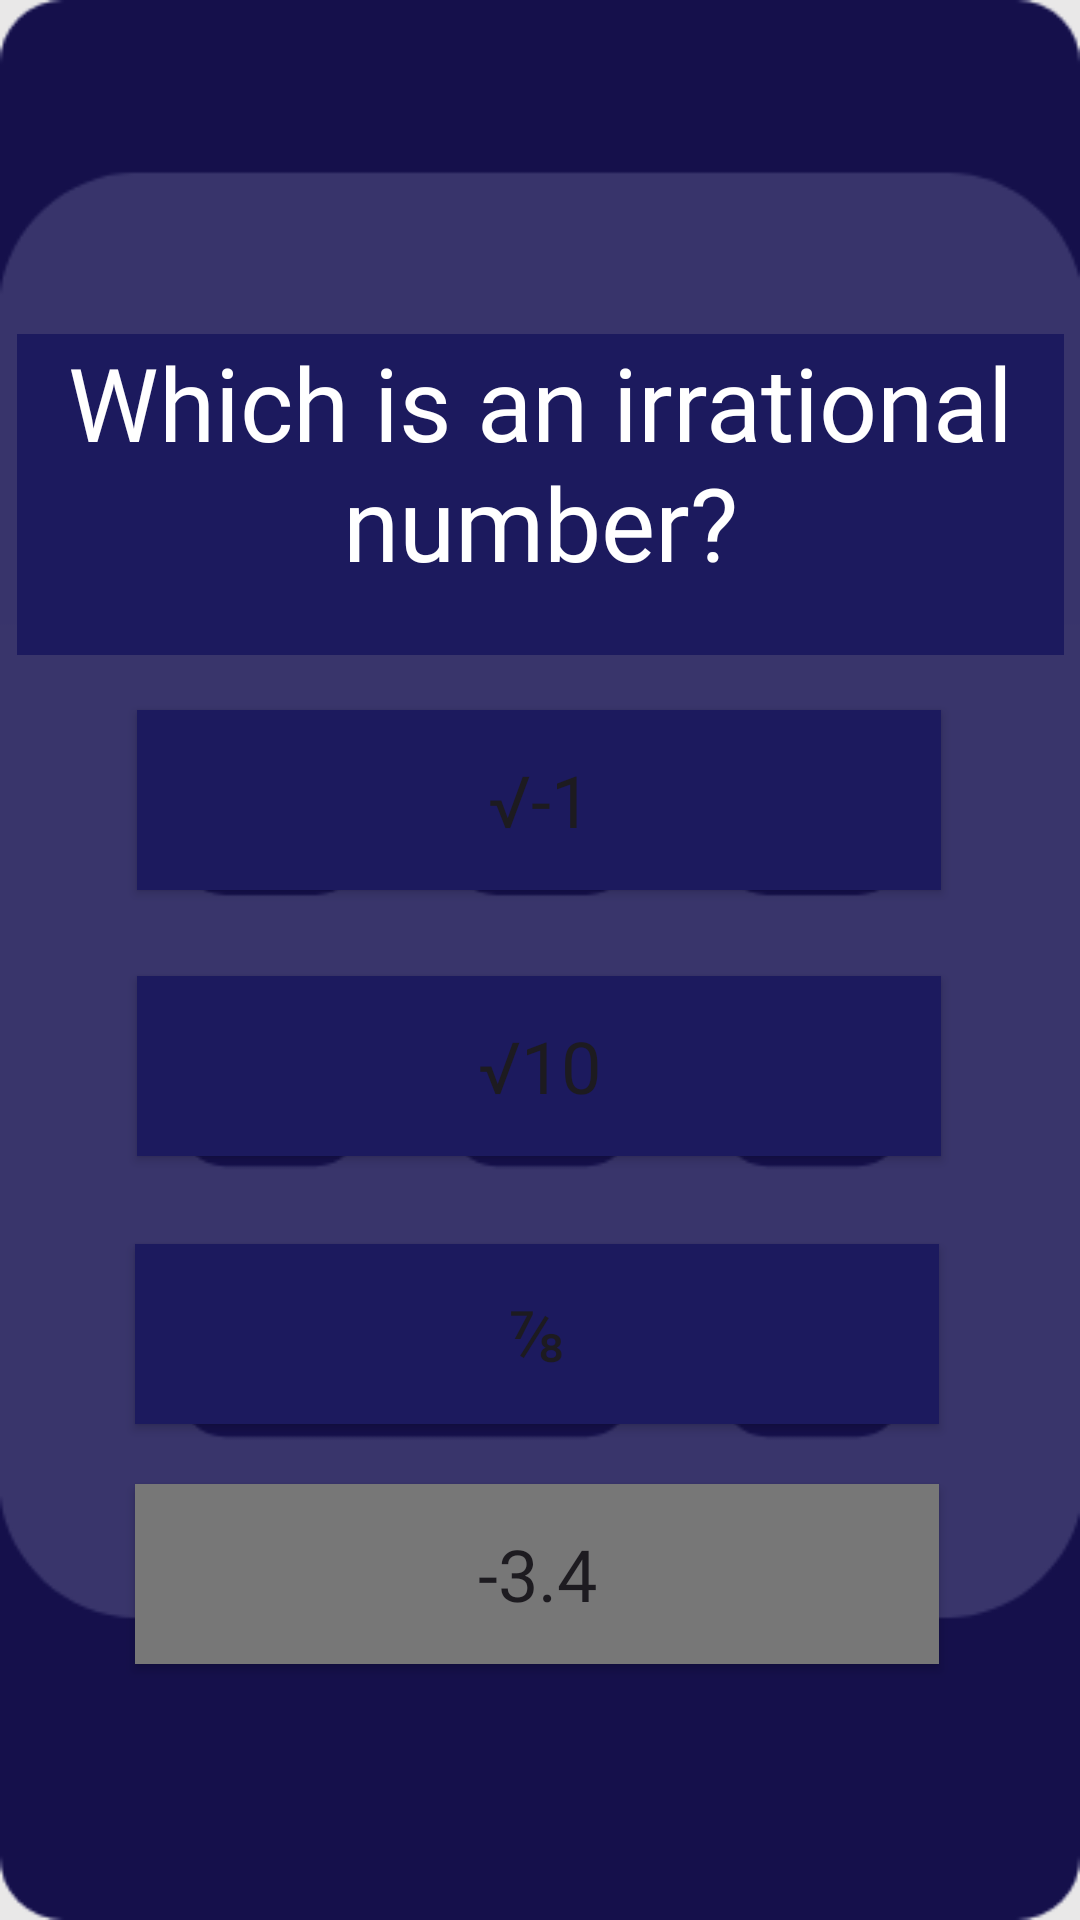

The Android layout XML behind this screen, and the referenced resources:
<!-- AndroidManifest.xml: application theme Theme.IronDeersQueryTheory -->
<!-- res/layout/math_question8.xml -->
<?xml version="1.0" encoding="utf-8"?>
<androidx.constraintlayout.widget.ConstraintLayout xmlns:android="http://schemas.android.com/apk/res/android"
    xmlns:app="http://schemas.android.com/apk/res-auto"
    xmlns:tools="http://schemas.android.com/tools"
    android:layout_width="match_parent"
    android:layout_height="match_parent"
    android:background="@drawable/mathscreen1_026ef"
    tools:context=".mathQuestion8">

    <TextView
        android:id="@+id/textView3"
        android:layout_width="349dp"
        android:layout_height="107dp"
        android:background="@color/back"
        android:fontFamily="@font/nunito_bold"
        android:text="Which is an irrational number?"
        android:textAlignment="center"
        android:textColor="@color/white"
        android:textSize="34sp"
        app:layout_constraintBottom_toBottomOf="parent"
        app:layout_constraintEnd_toEndOf="parent"
        app:layout_constraintStart_toStartOf="parent"
        app:layout_constraintTop_toTopOf="parent"
        app:layout_constraintVertical_bias="0.209" />
    

    <Button
        android:id="@+id/mq8_1"
        android:layout_width="268dp"
        android:layout_height="60dp"
        android:background="@color/back"
        android:fontFamily="@font/nunito_bold"
        android:text="√-1"
        android:textAlignment="center"
        android:textSize="24sp"
        app:layout_constraintBottom_toBottomOf="parent"
        app:layout_constraintEnd_toEndOf="parent"
        app:layout_constraintHorizontal_bias="0.496"
        app:layout_constraintStart_toStartOf="parent"
        app:layout_constraintTop_toTopOf="parent"
        app:layout_constraintVertical_bias="0.408" />

    <Button
        android:id="@+id/mq8_2"
        android:layout_width="268dp"
        android:layout_height="60dp"
        android:background="@color/back"
        android:fontFamily="@font/nunito_bold"
        android:text="√10"
        android:textSize="24sp"
        app:layout_constraintBottom_toBottomOf="parent"
        app:layout_constraintEnd_toEndOf="parent"
        app:layout_constraintHorizontal_bias="0.496"
        app:layout_constraintStart_toStartOf="parent"
        app:layout_constraintTop_toTopOf="parent"
        app:layout_constraintVertical_bias="0.561" />

    <Button
        android:id="@+id/mq8_3"
        android:layout_width="268dp"
        android:layout_height="60dp"
        android:background="@color/back"
        android:fontFamily="@font/nunito_bold"
        android:text="⅞"
        android:textSize="24sp"
        app:layout_constraintBottom_toBottomOf="parent"
        app:layout_constraintEnd_toEndOf="parent"
        app:layout_constraintHorizontal_bias="0.489"
        app:layout_constraintStart_toStartOf="parent"
        app:layout_constraintTop_toTopOf="parent"
        app:layout_constraintVertical_bias="0.715" />

    <Button
        android:id="@+id/mq8_4"
        android:layout_width="268dp"
        android:layout_height="60dp"
        android:background="@color/grey"
        android:fontFamily="@font/nunito_bold"
        android:text="-3.4"
        android:textSize="24sp"
        app:layout_constraintBottom_toBottomOf="parent"
        app:layout_constraintEnd_toEndOf="parent"
        app:layout_constraintHorizontal_bias="0.489"
        app:layout_constraintStart_toStartOf="parent"
        app:layout_constraintTop_toTopOf="parent"
        app:layout_constraintVertical_bias="0.853" />
</androidx.constraintlayout.widget.ConstraintLayout>
<!-- resources referenced by this layout -->
<resources>
  <color name="back"> #1c1a5e</color>
  <color name="grey">#777777</color>
  <color name="white">#FFFFFFFF</color>
  <!-- drawable mathscreen1_026ef: png bitmap (drawable, 15914 bytes) -->
  <style name="Theme.IronDeersQueryTheory" parent="Base.Theme.IronDeersQueryTheory" />
  <style name="Base.Theme.IronDeersQueryTheory" parent="Theme.Material3.DayNight.NoActionBar">
          
          
      </style>
</resources>
